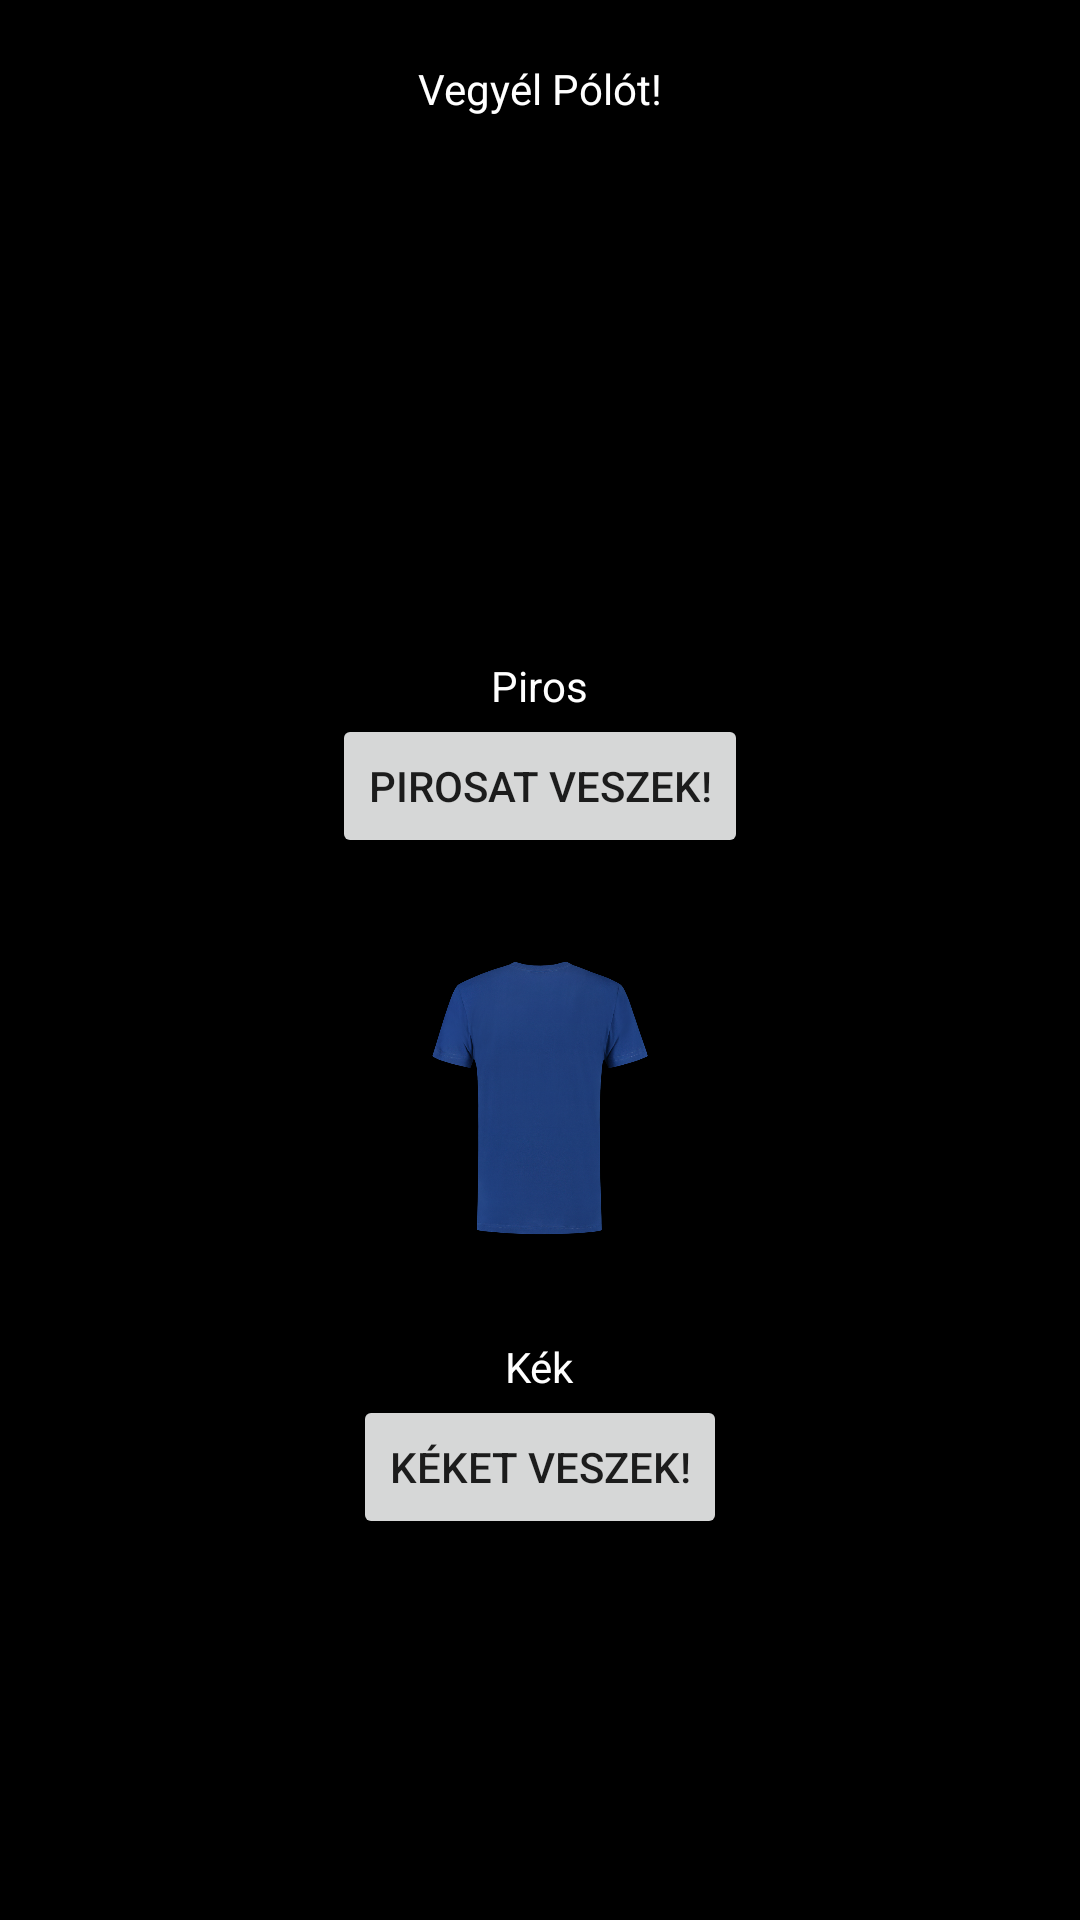

Write the Android layout XML for this screen, with the resource values it uses.
<!-- AndroidManifest.xml: application theme Theme.Poloprojekt -->
<!-- res/layout/activity_main.xml -->
<?xml version="1.0" encoding="utf-8"?>
<RelativeLayout xmlns:android="http://schemas.android.com/apk/res/android"
    xmlns:app="http://schemas.android.com/apk/res-auto"
    xmlns:tools="http://schemas.android.com/tools"
    android:layout_width="match_parent"
    android:layout_height="match_parent"
    tools:context=".MainActivity"
    android:background="@color/black">

    <TextView
        android:textColor="@color/white"
        android:id="@+id/text"
        android:layout_width="wrap_content"
        android:layout_height="wrap_content"
        android:layout_centerHorizontal="true"
        android:layout_margin="20dp"
        android:text="Vegyél Pólót!"
         />


    <ImageView
        android:id="@+id/piros"
        android:layout_width="80dp"
        android:layout_height="160dp"
        app:srcCompat="@drawable/piros"
        android:layout_centerHorizontal="true"
        android:layout_below="@id/text"
        />

    <TextView
        android:textColor="@color/white"
        android:id="@+id/pirostxt"
        android:layout_width="wrap_content"
        android:layout_height="wrap_content"
        android:layout_centerHorizontal="true"
        android:text="Piros"
        android:layout_below="@id/piros"/>

    <Button
        android:id="@+id/pirosgomb"
        android:layout_width="wrap_content"
        android:layout_height="wrap_content"
        android:layout_below="@id/pirostxt"
        android:layout_centerHorizontal="true"
        android:text="Pirosat veszek!"
         />

    <ImageView
        android:textColor="@color/white"
        android:id="@+id/kek"
        android:layout_width="80dp"
        android:layout_height="160dp"
        app:srcCompat="@drawable/kek"
        android:layout_below="@id/pirosgomb"
        android:layout_centerHorizontal="true"/>

    <TextView
        android:textColor="@color/white"
        android:id="@+id/kektxt"
        android:layout_width="wrap_content"
        android:layout_height="wrap_content"
        android:layout_centerHorizontal="true"
        android:text="Kék"
        android:layout_below="@id/kek"/>


    <Button
        android:id="@+id/kekgomb"
        android:layout_width="wrap_content"
        android:layout_height="wrap_content"
        android:layout_below="@id/kektxt"
        android:layout_centerHorizontal="true"
        android:text="Kéket veszek!"
         />

</RelativeLayout>
<!-- resources referenced by this layout -->
<resources>
  <!-- drawable kek: png bitmap (drawable, 741767 bytes) -->
  <style name="Theme.Poloprojekt" parent="Theme.MaterialComponents.DayNight.DarkActionBar">
          
          <item name="colorPrimary">@color/purple_500</item>
          <item name="colorPrimaryVariant">@color/purple_700</item>
          <item name="colorOnPrimary">@color/white</item>
          
          <item name="colorSecondary">@color/teal_200</item>
          <item name="colorSecondaryVariant">@color/teal_700</item>
          <item name="colorOnSecondary">@color/black</item>
          
          <item name="android:statusBarColor" tools:targetApi="l">?attr/colorPrimaryVariant</item>
          
      </style>
  <!-- not gathered from this repository: default colours our renderer supplied (Android Studio template values) -->
  <color name="purple_500">#FF6200EE</color>
  <color name="purple_700">#FF3700B3</color>
  <color name="teal_200">#FF03DAC5</color>
  <color name="teal_700">#FF018786</color>
  <color name="black">#FF000000</color>
  <color name="white">#FFFFFFFF</color>
</resources>
